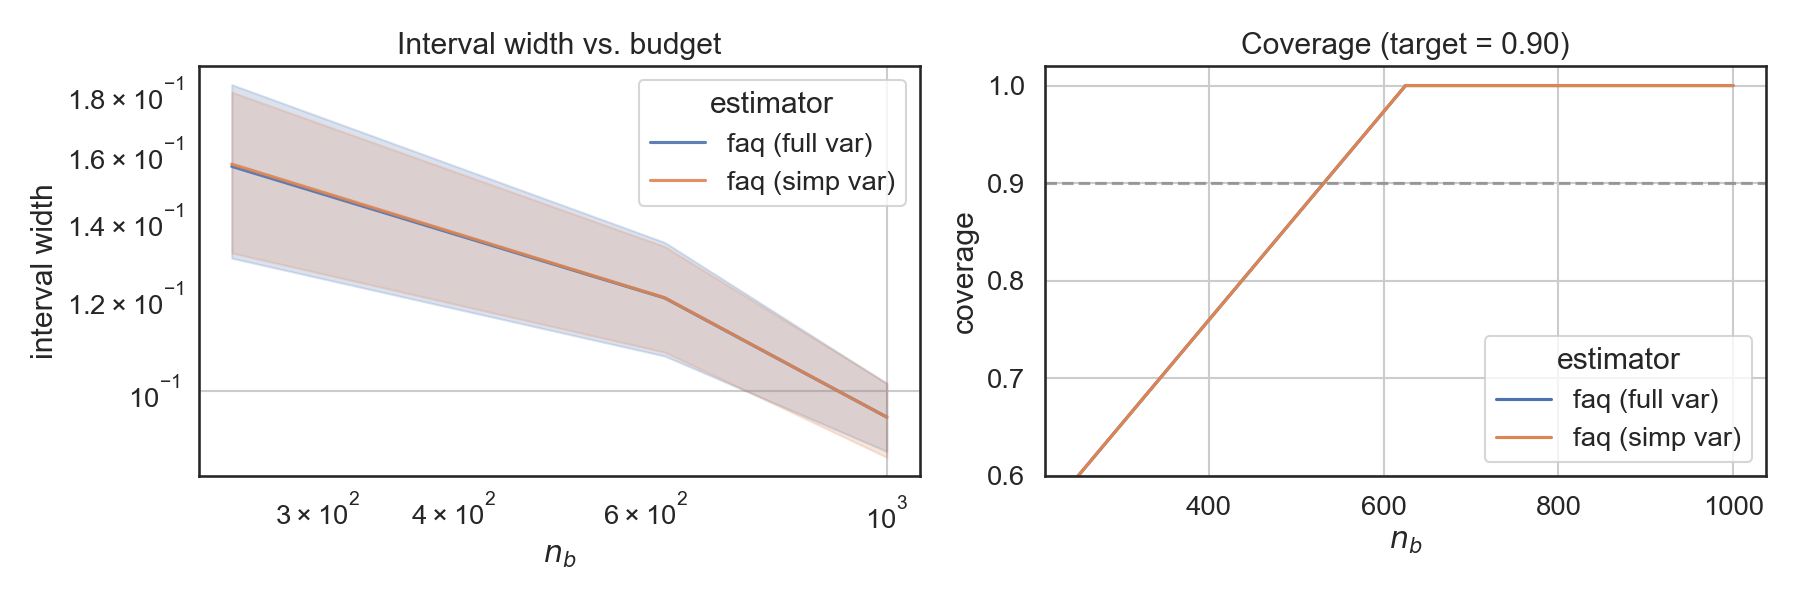

The file beside this chart, header and first rows:
lb, ub, interval width, coverage, estimator, $n_b$
-0.1167, 0.0318, 0.1485, 1, faq (full var), 250
-0.1169, 0.03198, 0.1489, 1, faq (simp var), 250
-0.09599, 0.09736, 0.1934, 1, faq (full var), 250
-0.09599, 0.09737, 0.1934, 1, faq (simp var), 250
-0.1631, -0.03733, 0.1258, 0, faq (full var), 250
-0.164, -0.03642, 0.1276, 0, faq (simp var), 250
-0.1422, -0.01746, 0.1247, 0, faq (full var), 250
-0.1428, -0.0168, 0.126, 0, faq (simp var), 250
-0.04475, 0.1412, 0.186, 1, faq (full var), 250
-0.04475, 0.1412, 0.186, 1, faq (simp var), 250
-0.09347, 0.02098, 0.1144, 1, faq (full var), 625
-0.0935, 0.02102, 0.1145, 1, faq (simp var), 625
-0.07497, 0.06869, 0.1437, 1, faq (full var), 625
-0.07498, 0.0687, 0.1437, 1, faq (simp var), 625
-0.05271, 0.06623, 0.1189, 1, faq (full var), 625
-0.05272, 0.06624, 0.119, 1, faq (simp var), 625
-0.1099, -0.0111, 0.0988, 1, faq (full var), 625
-0.11, -0.01103, 0.09894, 1, faq (simp var), 625
-0.0705, 0.05404, 0.1245, 1, faq (full var), 625
-0.0705, 0.05405, 0.1246, 1, faq (simp var), 625
-0.04649, 0.05835, 0.1048, 1, faq (full var), 1000
-0.04651, 0.05837, 0.1049, 1, faq (simp var), 1000
-0.03612, 0.05747, 0.09358, 1, faq (full var), 1000
-0.03612, 0.05747, 0.09358, 1, faq (simp var), 1000
-0.0418, 0.05116, 0.09296, 1, faq (full var), 1000
-0.0418, 0.05116, 0.09296, 1, faq (simp var), 1000
-0.04201, 0.04136, 0.08338, 1, faq (full var), 1000
-0.04201, 0.04136, 0.08338, 1, faq (simp var), 1000
-0.05359, 0.04621, 0.0998, 1, faq (full var), 1000
-0.05359, 0.04622, 0.09981, 1, faq (simp var), 1000
